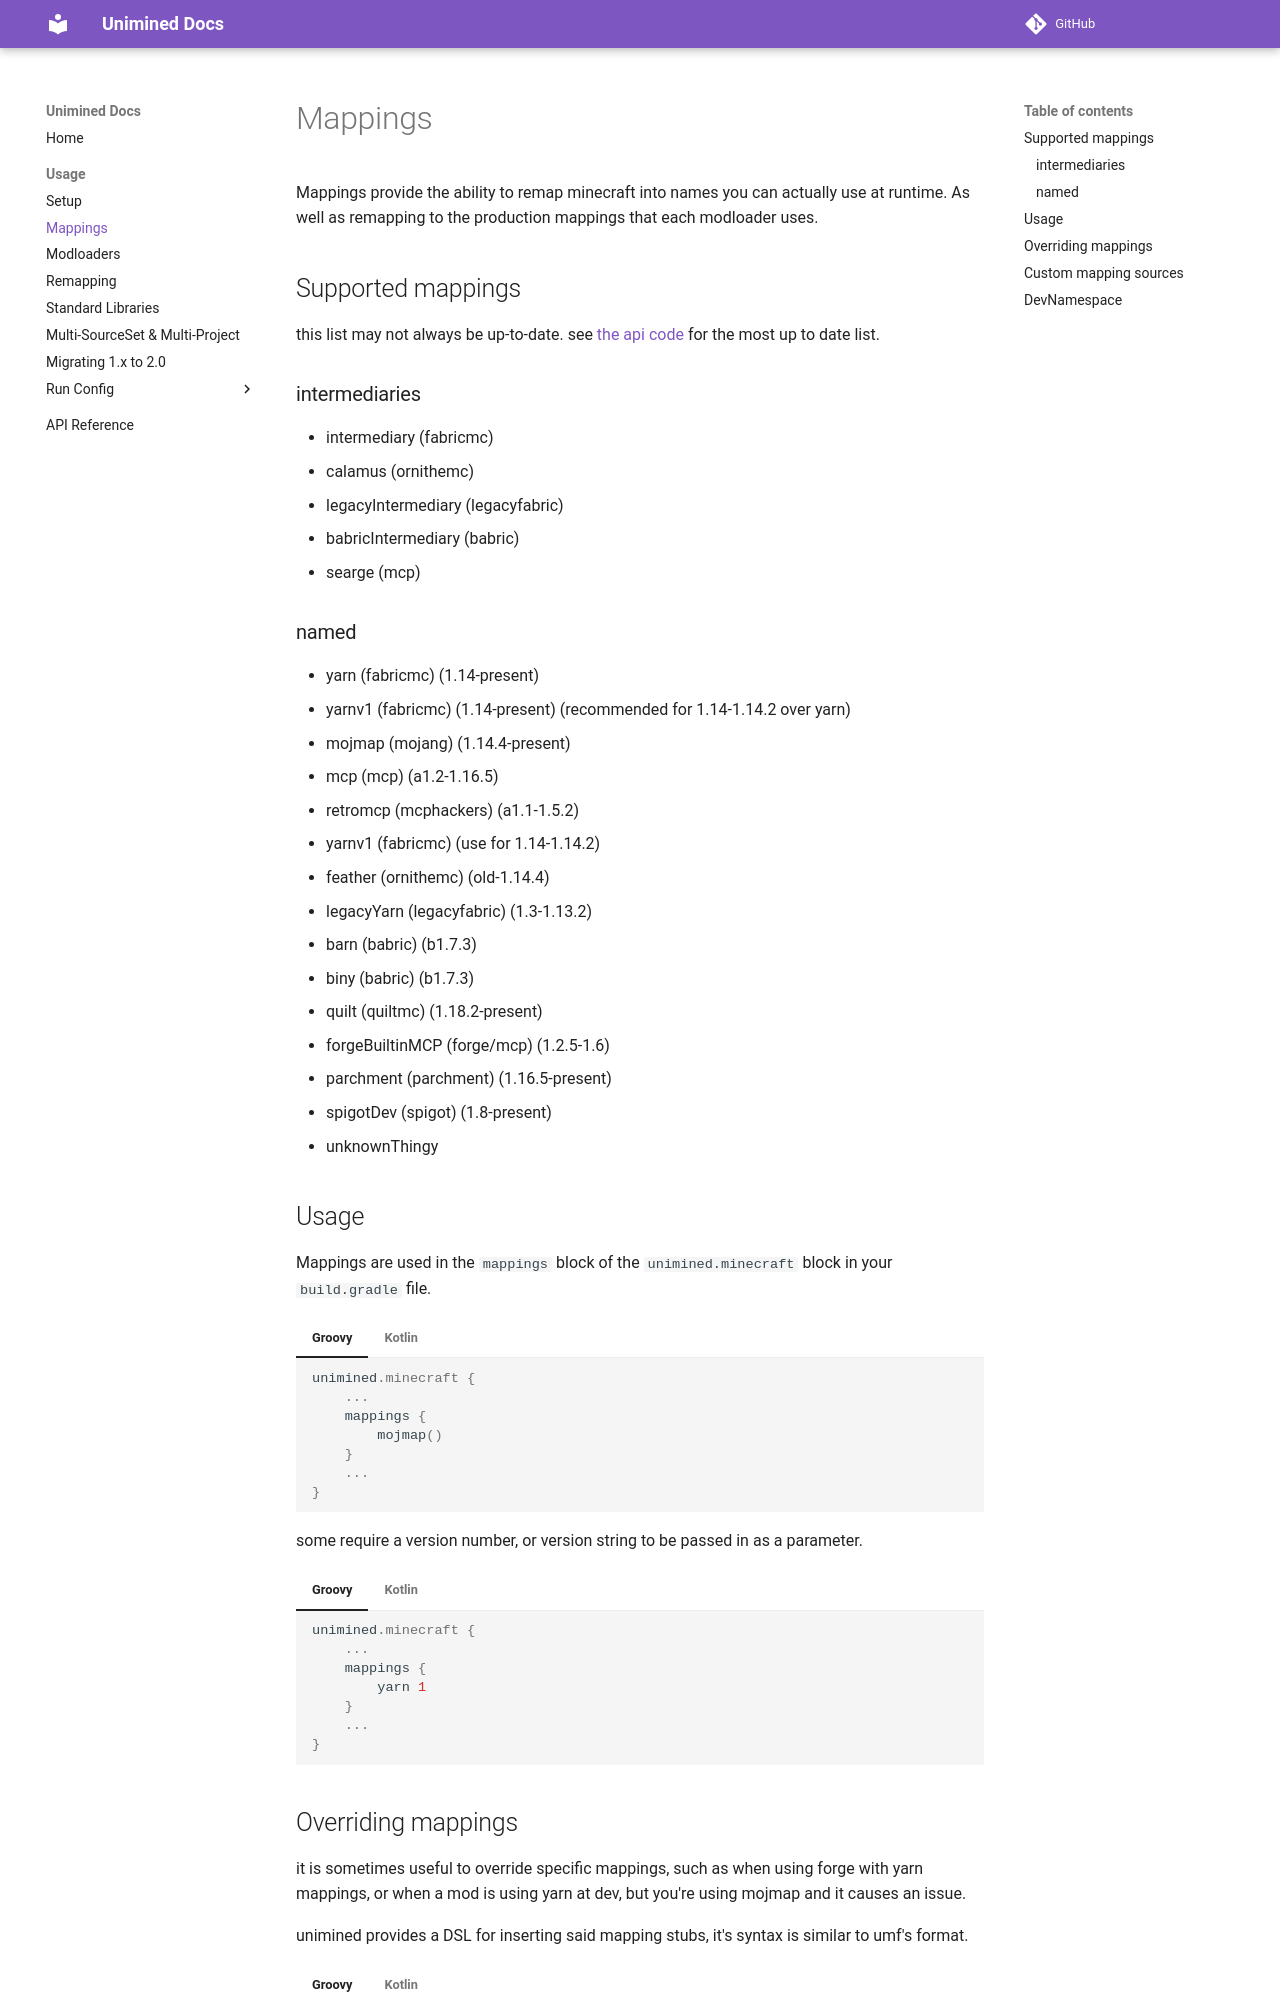

repository: unimined/Unimined · page: docs/1.4.1/mappings/index.html · generator: mkdocs

# Mappings

Mappings provide the ability to remap minecraft into names you can actually use at runtime.
As well as remapping to the production mappings that each modloader uses.

## Supported mappings

this list may not always be up-to-date.
see [the api code](https://unimined.wagyourtail.xyz/unimined/{{ plugin_version }}/api-docs/unimined/xyz.wagyourtail.unimined.api.mapping/-mappings-config/index.html)
for the most up to date list.

### intermediaries

- intermediary (fabricmc)
- calamus (ornithemc)
- legacyIntermediary (legacyfabric)
- babricIntermediary (babric)
- searge (mcp)

### named

- yarn (fabricmc) (1.14-present)
- yarnv1 (fabricmc) (1.14-present) (recommended for 1.14-1.14.2 over yarn)
- mojmap (mojang) (1.14.4-present)
- mcp (mcp) (a1.2-1.16.5)
- retromcp (mcphackers) (a1.1-1.5.2)
- yarnv1 (fabricmc) (use for 1.14-1.14.2)
- feather (ornithemc) (old-1.14.4)
- legacyYarn (legacyfabric) (1.3-1.13.2)
- barn (babric) (b1.7.3)
- biny (babric) (b1.7.3)
- quilt (quiltmc) (1.18.2-present)
- forgeBuiltinMCP (forge/mcp) (1.2.5-1.6)
- parchment (parchment) (1.16.5-present)
- spigotDev (spigot) (1.8-present)
- unknownThingy

## Usage

Mappings are used in the `mappings` block of the `unimined.minecraft` block in your `build.gradle` file.
=== "Groovy"

    ```groovy
    unimined.minecraft {
        ...
        mappings {
            mojmap()
        }
        ...
    }
    ```

=== "Kotlin"

    ```kotlin
    unimined.minecraft {
        ...
        mappings {
            mojmap()
        }
        ...
    }
    ```


some require a version number, or version string to be passed in as a parameter.
=== "Groovy"

    ```groovy

    unimined.minecraft {
        ...
        mappings {
            yarn 1
        }
        ...
    }
    ```

=== "Kotlin"

    ```kotlin

    unimined.minecraft {
        ...
        mappings {
            yarn(1)
        }
        ...
    }
    ```
